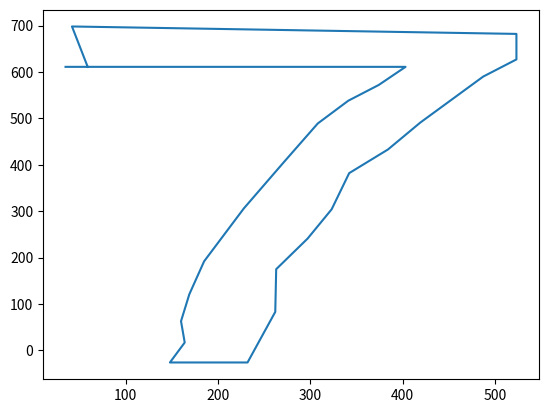

The script that saved this image:
import matplotlib.pyplot as plt
import re

str = """<contour>
        <pt x="59" y="611" on="1"/>
        <pt x="42" y="698" on="1"/>
        <pt x="523" y="682" on="1"/>
        <pt x="523" y="627" on="1"/>
        <pt x="487" y="590" on="0"/>
        <pt x="419" y="491" on="0"/>
        <pt x="384" y="433" on="1"/>
        <pt x="342" y="382" on="0"/>
        <pt x="323" y="304" on="1"/>
        <pt x="297" y="241" on="0"/>
        <pt x="263" y="175" on="1"/>
        <pt x="262" y="83" on="0"/>
        <pt x="232" y="-26" on="1"/>
        <pt x="148" y="-26" on="1"/>
        <pt x="164" y="17" on="0"/>
        <pt x="160" y="63" on="1"/>
        <pt x="169" y="121" on="0"/>
        <pt x="185" y="192" on="1"/>
        <pt x="228" y="306" on="0"/>
        <pt x="271" y="405" on="1"/>
        <pt x="308" y="489" on="0"/>
        <pt x="341" y="538" on="1"/>
        <pt x="374" y="572" on="0"/>
        <pt x="403" y="611" on="1"/>
        <pt x="35" y="611" on="1"/>
      </contour>
"""


x = [int(i) for i in re.findall(r'<pt x="(.*?)" y=', str)]
y = [int(i) for i in re.findall(r'y="(.*?)" on=', str)]

print(x)
print(y)

plt.plot(x, y)
plt.show()

"""
maoyan_dict = {
        'uniEC26': '1',
        'uniF081': '2',
        'uniE431': '8',
        'uniF724': '0',
        'uniF4B3': '3',
        'uniEBD9': '6',
        'uniE095': '5',
        'uniE506': '7',
        'uniF377': '9',
        'uniF824': '4',
}
"""